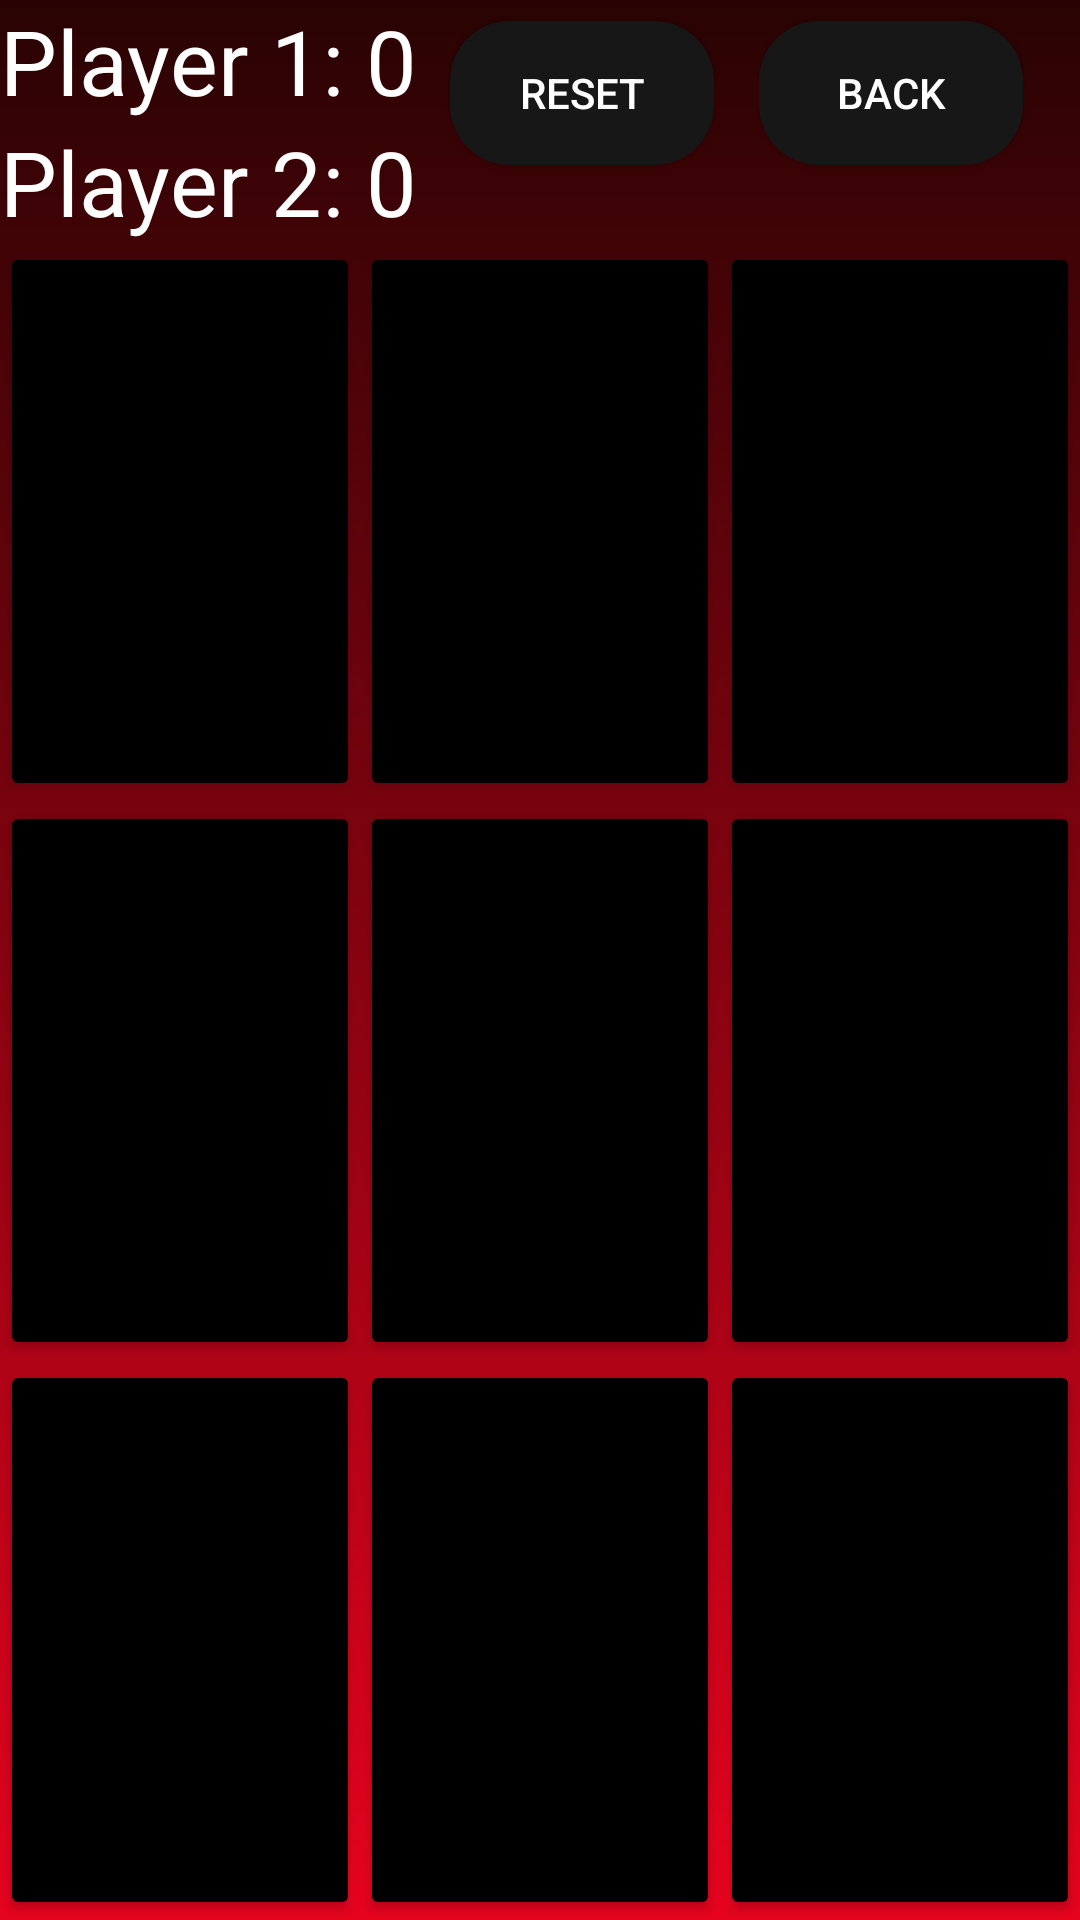

Here is an Android app screen rendered from its layout file. Give the layout XML and the strings, colors and styles it references.
<!-- AndroidManifest.xml: application theme Theme.TicTacToe -->
<!-- res/layout/activity_main.xml -->
<?xml version="1.0" encoding="utf-8"?>
<LinearLayout xmlns:android="http://schemas.android.com/apk/res/android"
    xmlns:app="http://schemas.android.com/apk/res-auto"
    xmlns:tools="http://schemas.android.com/tools"
    android:layout_width="match_parent"
    android:layout_height="match_parent"
    tools:context="MainActivity"
    android:orientation="vertical">


    <RelativeLayout
        android:layout_width="match_parent"
        android:layout_height="wrap_content">

        <TextView
            android:id= "@+id/text_view_p1"
            android:layout_width="wrap_content"
            android:layout_height="wrap_content"
            android:text="Player 1: 0"
            android:textSize="30sp"
            android:freezesText="true"
            android:textColor="@color/white"/>
        <TextView
            android:id= "@+id/text_view_p2"
            android:layout_width="wrap_content"
            android:layout_height="wrap_content"
            android:layout_below="@id/text_view_p1"
            android:text="Player 2: 0"
            android:textSize="30sp"
            android:freezesText="true"
            android:textColor="@color/white"/>

        <Button
            android:id="@+id/button_reset"
            android:layout_width="wrap_content"
            android:layout_height="wrap_content"
            android:layout_alignParentTop="true"
            android:layout_alignParentEnd="true"
            android:layout_centerVertical="true"
            android:layout_marginTop="7dp"
            android:layout_marginEnd="122dp"
            android:layout_marginRight="33dp"
            android:text="reset"
            android:background="@drawable/rounded_button"/>

        <Button
            android:id="@+id/button_back"
            android:layout_width="wrap_content"
            android:layout_height="wrap_content"
            android:layout_alignParentTop="true"
            android:layout_alignParentEnd="true"
            android:layout_centerVertical="true"
            android:layout_marginTop="7dp"
            android:layout_marginEnd="19dp"
            android:layout_marginRight="33dp"
            android:text="Back"
            android:background="@drawable/rounded_button"/>
    </RelativeLayout>
    <LinearLayout
        android:layout_width="match_parent"
        android:layout_height="0dp"
        android:layout_weight="1">

        <Button
            android:id="@+id/button_00"
            android:layout_width="0dp"
            android:layout_height="match_parent"
            android:layout_weight="1"
            android:textSize="55sp"
            android:freezesText="true"
            android:backgroundTint="@color/black"/>

        <Button
            android:id="@+id/button_01"
            android:layout_width="0dp"
            android:layout_height="match_parent"
            android:layout_weight="1"
            android:textSize="55sp"
            android:freezesText="true"
            android:backgroundTint="@color/black"/>

        <Button
            android:id="@+id/button_02"
            android:layout_width="0dp"
            android:layout_height="match_parent"
            android:layout_weight="1"
            android:textSize="55sp"
            android:freezesText="true"
            android:backgroundTint="@color/black"/>

    </LinearLayout>
    <LinearLayout
        android:layout_width="match_parent"
        android:layout_height="0dp"
        android:layout_weight="1">

        <Button
            android:id="@+id/button_10"
            android:layout_width="0dp"
            android:layout_height="match_parent"
            android:layout_weight="1"
            android:textSize="55sp"
            android:freezesText="true"
            android:backgroundTint="@color/black"/>

        <Button
            android:id="@+id/button_11"
            android:layout_width="0dp"
            android:layout_height="match_parent"
            android:layout_weight="1"
            android:textSize="55sp"
            android:freezesText="true"
            android:backgroundTint="@color/black"/>
        <Button
            android:id="@+id/button_12"
            android:layout_width="0dp"
            android:layout_height="match_parent"
            android:layout_weight="1"
            android:textSize="55sp"
            android:freezesText="true"
            android:backgroundTint="@color/black"/>

    </LinearLayout>
    <LinearLayout
        android:layout_width="match_parent"
        android:layout_height="0dp"
        android:layout_weight="1">

        <Button
            android:id="@+id/button_20"
            android:layout_width="0dp"
            android:layout_height="match_parent"
            android:layout_weight="1"
            android:textSize="55sp"
            android:freezesText="true"
            android:backgroundTint="@color/black"/>

        <Button
            android:id="@+id/button_21"
            android:layout_width="0dp"
            android:layout_height="match_parent"
            android:layout_weight="1"
            android:textSize="55sp"
            android:freezesText="true"
            android:backgroundTint="@color/black"/>
        <Button
            android:id="@+id/button_22"
            android:layout_width="0dp"
            android:layout_height="match_parent"
            android:layout_weight="1"
            android:textSize="55sp"
            android:freezesText="true"
            android:backgroundTint="@color/black"/>

    </LinearLayout>


</LinearLayout>
<!-- resources referenced by this layout -->
<resources>
  <color name="black">#FF000000</color>
  <color name="white">#FFFFFFFF</color>
  <!-- drawable rounded_button (drawable) -->
  <?xml version="1.0" encoding="utf-8"?>
  <shape xmlns:android="http://schemas.android.com/apk/res/android"
      android:shape="rectangle">
      <corners android:radius="20dp"/>
      <solid android:color="#171717"/>
  </shape>
  <style name="Theme.TicTacToe" parent="Theme.AppCompat.NoActionBar">
          
          <item name="colorPrimary">#420505</item>
          <item name="colorPrimaryVariant">@color/black</item>
          <item name="colorOnPrimary">@color/white</item>
          
          <item name="android:statusBarColor" tools:targetApi="l">?attr/colorPrimaryVariant</item>
          
          <item name="android:windowBackground">@drawable/gradient_drawable</item>
  
  
      </style>
  <!-- drawable gradient_drawable (drawable) -->
  <?xml version="1.0" encoding="utf-8"?>
   <shape
      android:shape = "rectangle"
      xmlns:android = "http://schemas.android.com/apk/res/android" >
  
      <gradient
          android:startColor = "#290303"
          android:endColor = "#E6031E"
          android:angle = "270"
          android:type = "linear"/>
  </shape>
</resources>
